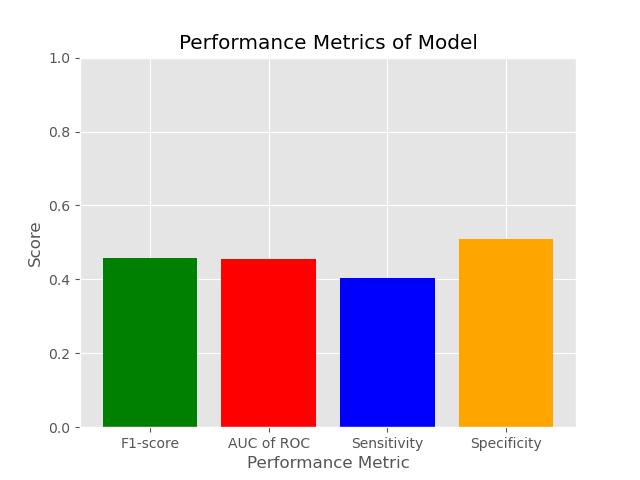

The data file committed next to this chart (first rows):
F1-score, AUC of ROC, Sensitivity, Specificity
0.459, 0.4563, 0.4039, 0.5086
